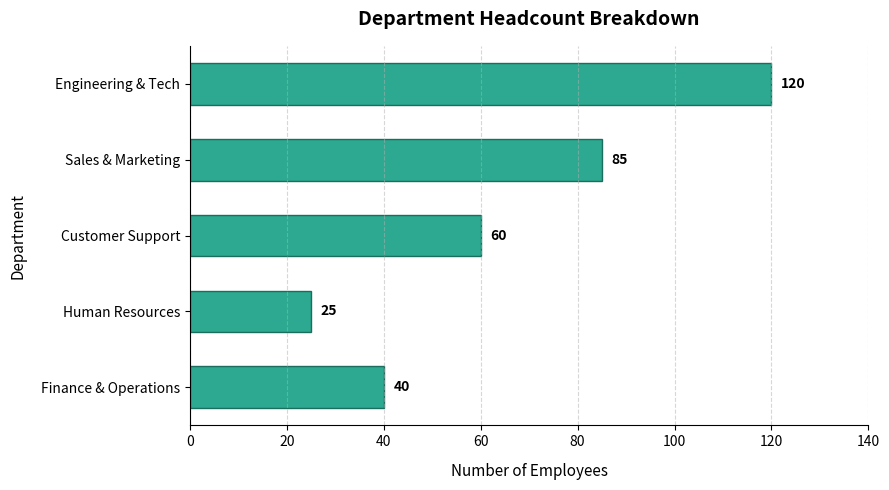

The matplotlib source for this figure:
import matplotlib.pyplot as plt

# 1. Dataset
categories = ['Engineering & Tech', 'Sales & Marketing', 'Customer Support', 'Human Resources', 'Finance & Operations']
values = [120, 85, 60, 25, 40]

# 2. Setup Figure Canvas
plt.figure(figsize=(9, 5))

# 3. Render Horizontal Bar Chart using plt.barh()
bars = plt.barh(
    categories, 
    values, 
    color='#16a085',      # Teal bar color
    edgecolor='#0e6251',  # Border line color
    height=0.55,          # Controls bar thickness (height in horizontal orientation)
    alpha=0.9
)

# -------------------------------------------------------------
# 4. Add Value Labels Next to Each Bar
# -------------------------------------------------------------
for bar in bars:
    xval = bar.get_width() # For barh, width represents the value!
    plt.text(
        xval + 2,                            # X position (slightly to the right of the bar tip)
        bar.get_y() + bar.get_height() / 2,  # Y position (vertically centered)
        f'{xval}',                           # Text label
        ha='left', 
        va='center', 
        fontweight='bold', 
        fontsize=10
    )

# -------------------------------------------------------------
# 5. Styling & Layout Cleanup
# -------------------------------------------------------------
plt.title('Department Headcount Breakdown', fontsize=14, fontweight='bold', pad=15)
plt.xlabel('Number of Employees', fontsize=11, labelpad=10)
plt.ylabel('Department', fontsize=11, labelpad=10)

# Set X-axis limit to give space for labels
plt.xlim(0, max(values) + 20)

# Invert Y-axis so the top category appears first (optional)
plt.gca().invert_yaxis()

# Grid & Spines cleanup
plt.grid(axis='x', linestyle='--', alpha=0.5)
plt.gca().spines['top'].set_visible(False)
plt.gca().spines['right'].set_visible(False)

plt.tight_layout()
plt.show()
